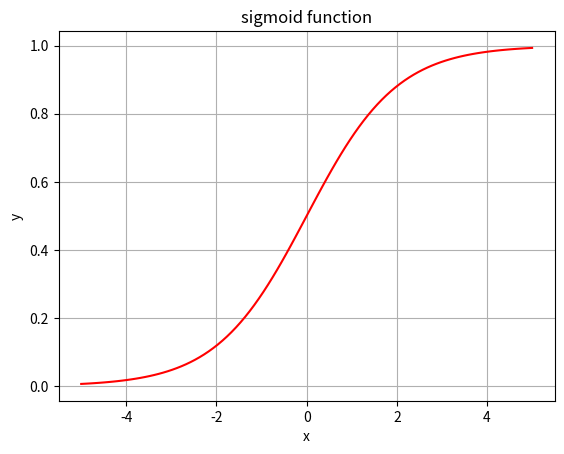

The matplotlib source for this figure:
#Implementation of the sigmoid function in python

import numpy as np
import matplotlib.pyplot as plt

def sigmoid(num):
    return 1 / (1 + np.exp(-num))

num_seq = np.linspace(-5, 5, 100)   # 'np.linspace' creates evenly spaced numbers in sequences structured as a numpy array
plt.plot(num_seq, sigmoid(num_seq),'r') # the 'r'-parameter for 'red. Chose 'g' for 'green' or 'b' for 'blue', etc.

plt.xlabel('x')
plt.ylabel('y')

plt.title('sigmoid function')
plt.grid()

plt.show()



